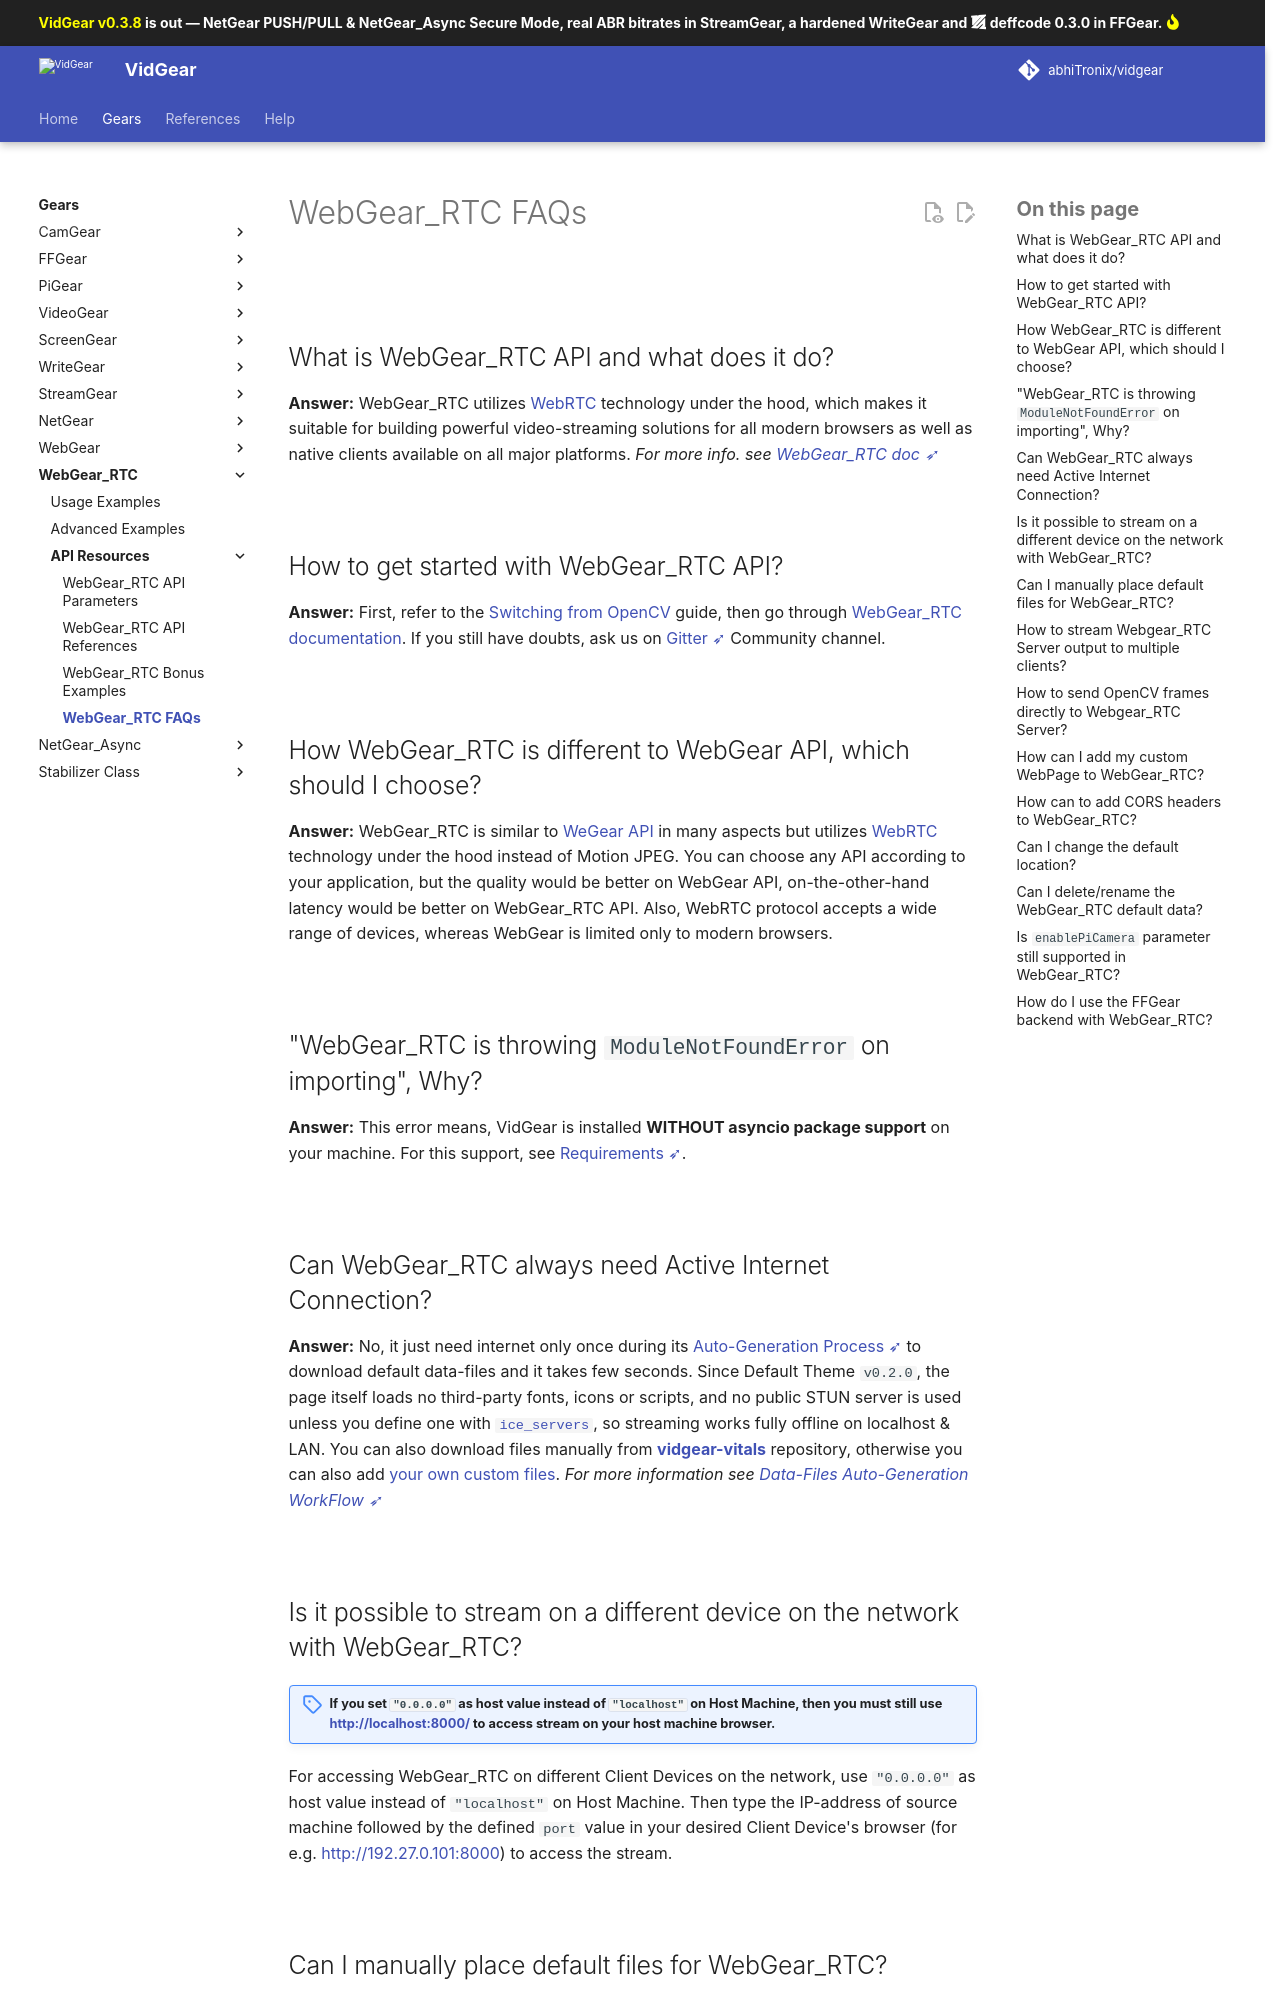

repository: abhiTronix/vidgear · page: dev/help/webgear_rtc_faqs/index.html · generator: mkdocs

<!--
===============================================
vidgear library source-code is deployed under the Apache 2.0 License:

Copyright (c) 2019 Abhishek Thakur(@abhiTronix) <abhi.una12@gmail.com>

Licensed under the Apache License, Version 2.0 (the "License");
you may not use this file except in compliance with the License.
You may obtain a copy of the License at

   http://www.apache.org/licenses/LICENSE-2.0

Unless required by applicable law or agreed to in writing, software
distributed under the License is distributed on an "AS IS" BASIS,
WITHOUT WARRANTIES OR CONDITIONS OF ANY KIND, either express or implied.
See the License for the specific language governing permissions and
limitations under the License.
===============================================
-->

# WebGear_RTC FAQs

&thinsp;

## What is WebGear_RTC API and what does it do?

**Answer:** WebGear_RTC utilizes [WebRTC](https://webrtc.org/) technology under the hood, which makes it suitable for building powerful video-streaming solutions for all modern browsers as well as native clients available on all major platforms. _For more info. see [WebGear_RTC doc ➶](../gears/webgear_rtc/)_

&thinsp;

## How to get started with WebGear_RTC API?

**Answer:** First, refer to the [Switching from OpenCV](../switch_from_cv/#switching-the-videocapture-apis) guide, then go through [WebGear_RTC documentation](../gears/webgear_rtc/). If you still have doubts, ask us on [Gitter ➶](https://gitter.im/vidgear/community) Community channel.

&thinsp;

## How WebGear_RTC is different to WebGear API, which should I choose?

**Answer:** WebGear_RTC is similar to [WeGear API](../gears/webgear/) in many aspects but utilizes [WebRTC](https://webrtc.org/) technology under the hood instead of Motion JPEG. You can choose any API according to your application, but the quality would be better on WebGear API, on-the-other-hand latency would be better on WebGear_RTC API. Also, WebRTC protocol accepts a wide range of devices, whereas WebGear is limited only to modern browsers. 

&thinsp;

## "WebGear_RTC is throwing `ModuleNotFoundError` on importing", Why?

**Answer:** This error means, VidGear is installed **WITHOUT asyncio package support** on your machine. For this support, see [Requirements ➶](../gears/webgear_rtc/usage/#requirements).

&thinsp;

## Can WebGear_RTC always need Active Internet Connection?

**Answer:** No, it just need internet only once during its [Auto-Generation Process ➶](../gears/webgear_rtc/#auto-generation-process) to download default data-files and it takes few seconds. Since Default Theme `v0.2.0`, the page itself loads no third-party fonts, icons or scripts, and no public STUN server is used unless you define one with [`ice_servers`](../gears/webgear_rtc/params/#webgear_rtc-specific-attributes), so streaming works fully offline on localhost & LAN. You can also download files manually from [**vidgear-vitals**](https://github.com/abhiTronix/vidgear-vitals) repository, otherwise you can also add [your own custom files](../gears/webgear_rtc/advanced/#rules-for-altering-webgear_rtc-files-and-folders). _For more information see [Data-Files Auto-Generation WorkFlow ➶](../gears/webgear_rtc/#data-files-auto-generation-workflow-for-webgear_rtc)_

&thinsp;
